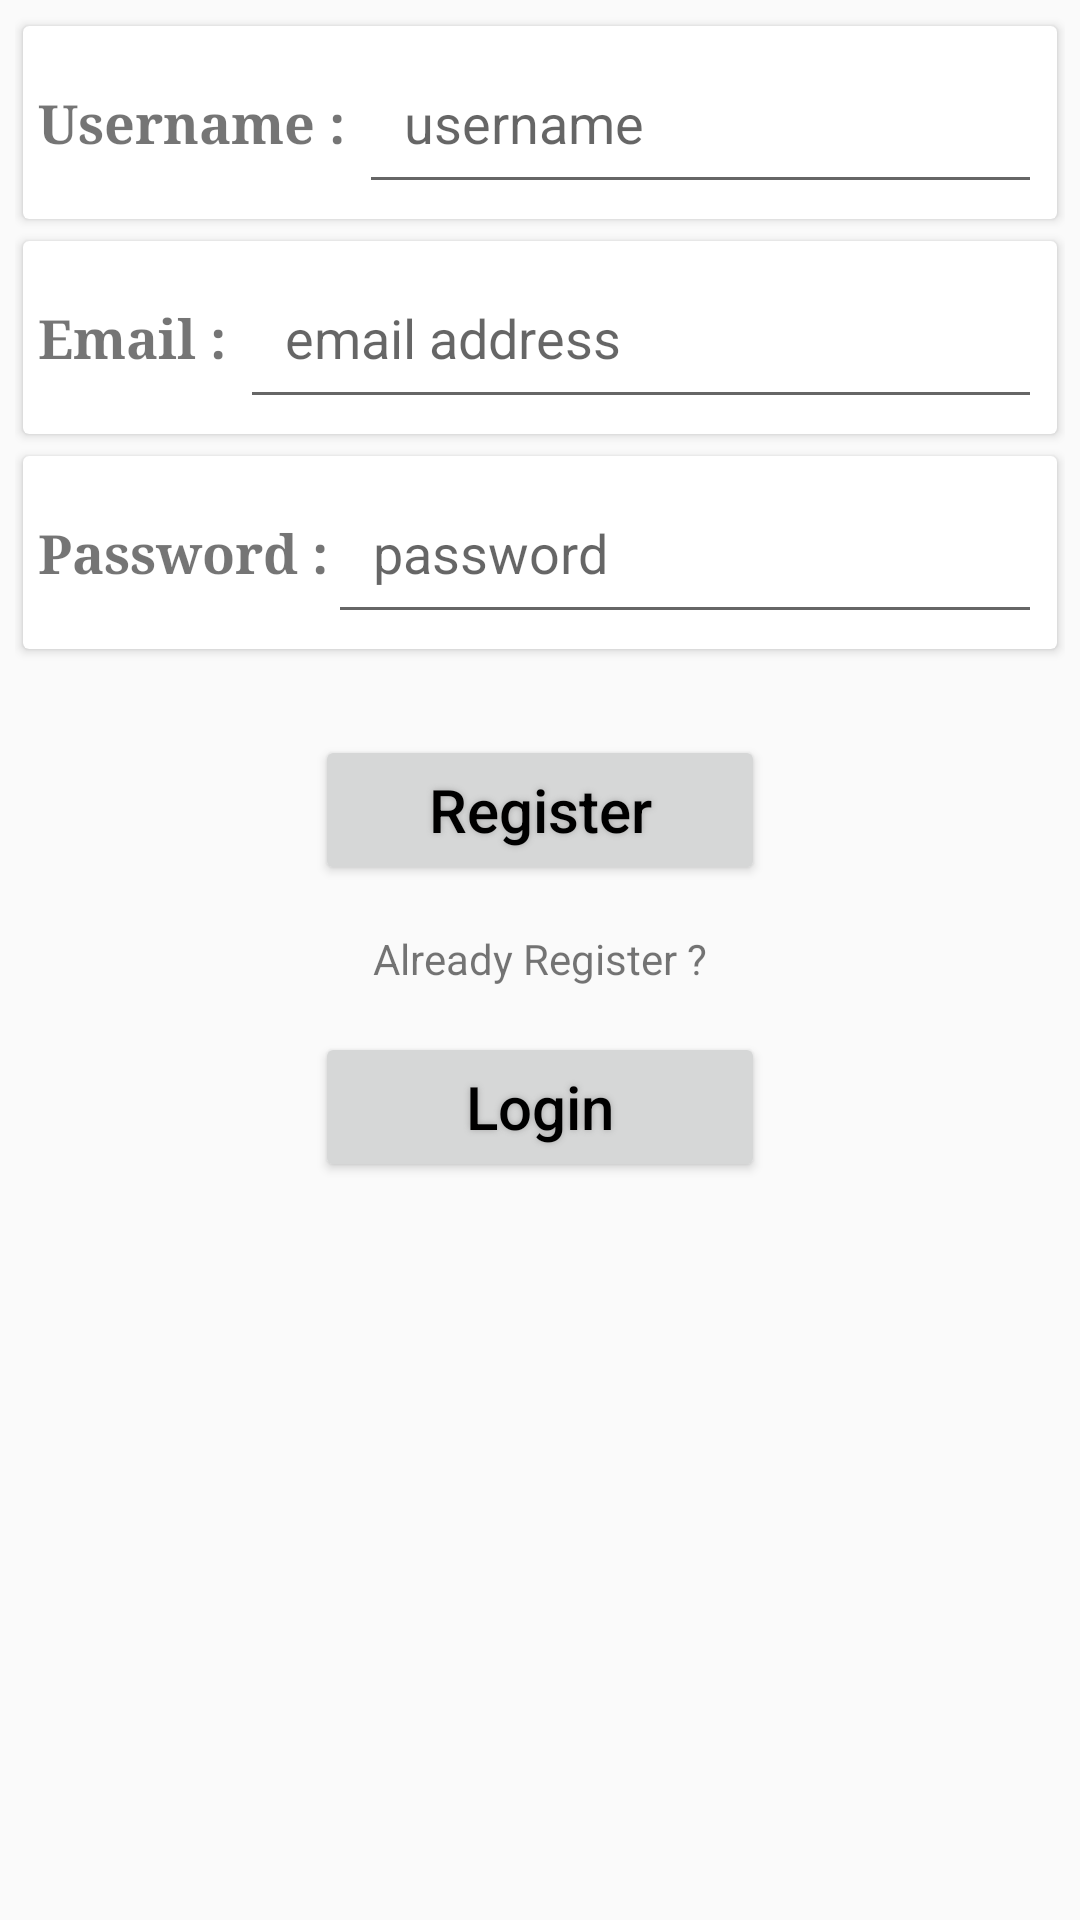

Layout XML and referenced resources for this Android screen:
<!-- AndroidManifest.xml: application theme AppTheme -->
<!-- res/layout/fragment_user.xml -->
<?xml version="1.0" encoding="utf-8"?>
<ScrollView xmlns:android="http://schemas.android.com/apk/res/android"
    android:layout_width="match_parent"
    android:layout_height="wrap_content"
    android:orientation="vertical"
    android:padding="5dp">


    <LinearLayout xmlns:android="http://schemas.android.com/apk/res/android"
        android:layout_width="match_parent"
        android:layout_height="wrap_content"
        android:orientation="vertical">



        <android.support.v7.widget.CardView xmlns:android="http://schemas.android.com/apk/res/android"
            xmlns:card_view="http://schemas.android.com/apk/res-auto"
            android:id="@+id/card_view"
            android:layout_width="match_parent"
            android:layout_height="match_parent"
            card_view:cardUseCompatPadding="true">

            <LinearLayout
                android:layout_width="match_parent"
                android:layout_height="wrap_content"
                android:orientation="horizontal"
                android:padding="5dp"

                >

                <TextView
                    android:layout_width="wrap_content"
                    android:layout_height="wrap_content"
                    android:text="Username : "
                    android:textStyle="bold"
                    android:textSize="18dp"
                    android:fontFamily="serif"
                    />

                <EditText
                    android:id="@+id/editTextUsername"
                    android:layout_width="match_parent"
                    android:layout_height="wrap_content"
                    android:hint="username"
                    android:maxLines="1"
                    android:padding="15dp"
                    />


            </LinearLayout>

        </android.support.v7.widget.CardView>

        <android.support.v7.widget.CardView xmlns:android="http://schemas.android.com/apk/res/android"
            xmlns:card_view="http://schemas.android.com/apk/res-auto"
            android:layout_width="match_parent"
            android:layout_height="match_parent"
            card_view:cardUseCompatPadding="true">

            <LinearLayout
                android:layout_width="match_parent"
                android:layout_height="wrap_content"
                android:orientation="horizontal"
                android:padding="5dp">

                <TextView
                    android:layout_width="wrap_content"
                    android:layout_height="wrap_content"
                    android:text="Email : "
                    android:textStyle="bold"
                    android:textSize="18sp"
                    android:fontFamily="serif"
                    />

                <EditText
                    android:id="@+id/editTexTEmail"
                    android:layout_width="match_parent"
                    android:layout_height="wrap_content"
                    android:hint="email address"
                    android:maxLines="1"
                    android:padding="15dp"
                    />


            </LinearLayout>

        </android.support.v7.widget.CardView>

        <android.support.v7.widget.CardView xmlns:android="http://schemas.android.com/apk/res/android"
            xmlns:card_view="http://schemas.android.com/apk/res-auto"
            android:layout_width="match_parent"
            android:layout_height="match_parent"
            card_view:cardUseCompatPadding="true">

            <LinearLayout
                android:layout_width="match_parent"
                android:layout_height="wrap_content"
                android:orientation="horizontal"
                android:padding="5dp">

                <TextView
                    android:layout_width="wrap_content"
                    android:layout_height="wrap_content"
                    android:text="Password :"
                    android:textStyle="bold"
                    android:textSize="18sp"
                    android:fontFamily="serif"

                    />

                <EditText
                    android:id="@+id/editTextPassword"
                    android:layout_width="match_parent"
                    android:layout_height="wrap_content"
                    android:hint="password"
                    android:inputType="textPassword"
                    android:maxLines="1"
                    android:padding="15dp"
                    />


            </LinearLayout>

        </android.support.v7.widget.CardView>




        <LinearLayout
            android:layout_width="match_parent"
            android:layout_height="wrap_content"
            android:orientation="horizontal"
            android:padding="5dp"
            android:layout_marginTop="20dp"
            android:gravity="center"
            >

            <Button
                android:id="@+id/buttonRegister"
                android:text="Register"
                android:textAllCaps="false"
                android:textColor="#000"
                android:textSize="20sp"
                android:layout_width="150dp"
                android:layout_height="50dp"
                android:shadowColor="#A8A8A8"
                android:shadowDx="0"
                android:shadowDy="0"
                android:shadowRadius="5"


                />

        </LinearLayout>



        <TextView
            android:layout_width="wrap_content"
            android:layout_height="wrap_content"
            android:text="Already Register ?"
            android:layout_gravity="center"
            android:padding="10dp"
            />


        <LinearLayout
            android:layout_width="match_parent"
            android:layout_height="wrap_content"
            android:orientation="horizontal"
            android:padding="5dp"
            android:gravity="center"
            >

            <Button
                android:id="@+id/buttonLogin"
                android:text="Login"
                android:textAllCaps="false"
                android:textColor="#000"
                android:textSize="20sp"
                android:layout_width="150dp"
                android:layout_height="50dp"
                android:shadowColor="#A8A8A8"
                android:shadowDx="0"
                android:shadowDy="0"
                android:shadowRadius="5"

                />

        </LinearLayout>





    </LinearLayout>


</ScrollView>
<!-- resources referenced by this layout -->
<resources>
  <style name="AppTheme" parent="Theme.AppCompat.Light.NoActionBar">
          
          <item name="colorPrimary">@color/colorPrimary</item>
          <item name="colorPrimaryDark">@color/colorPrimaryDark</item>
          <item name="colorAccent">@color/colorAccent</item>
          <item name="colorControlHighlight">@color/rippleColor</item>
          <item name="android:statusBarColor">@color/colorAccent</item>
      </style>
  <color name="colorPrimary">#f10b29</color>
  <color name="colorPrimaryDark">#df152c</color>
  <color name="colorAccent">#e74242</color>
  <color name="rippleColor">#80551a8b</color>
</resources>
